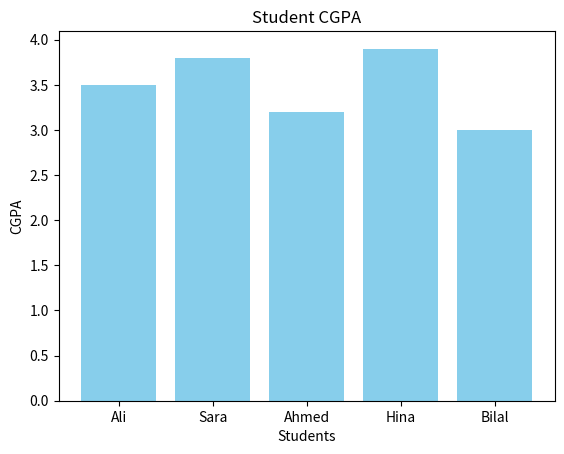

The matplotlib source for this figure:
import numpy as np 
# Example dataset: student names and CGPAs
students = ["Ali","Sara","Ahmed","Hina","Bilal"]
cgpa = np.array([3.5,3.8,3.2,3.9,3.0])

# Basic Analysis
average_cgpa = np.mean(cgpa)
highest_cgpa = np.max(cgpa)
lowest_cgpa = np.min(cgpa)
total_cgpa = np.sum(cgpa)

# Students above average
above_avg = [students[i] for i in range(len(cgpa)) if cgpa[i]> average_cgpa]

# Output
print("Average CGPA: ", average_cgpa)
print("Highest CGPA: ",highest_cgpa)
print("Lowest CGPA: ", lowest_cgpa)
print("Total CGPA: ",total_cgpa)
print("Students above average: ", above_avg)

import matplotlib.pyplot as plt

plt.bar(students, cgpa, color='skyblue')
plt.title("Student CGPA")
plt.xlabel("Students")
plt.ylabel("CGPA")
plt.show()